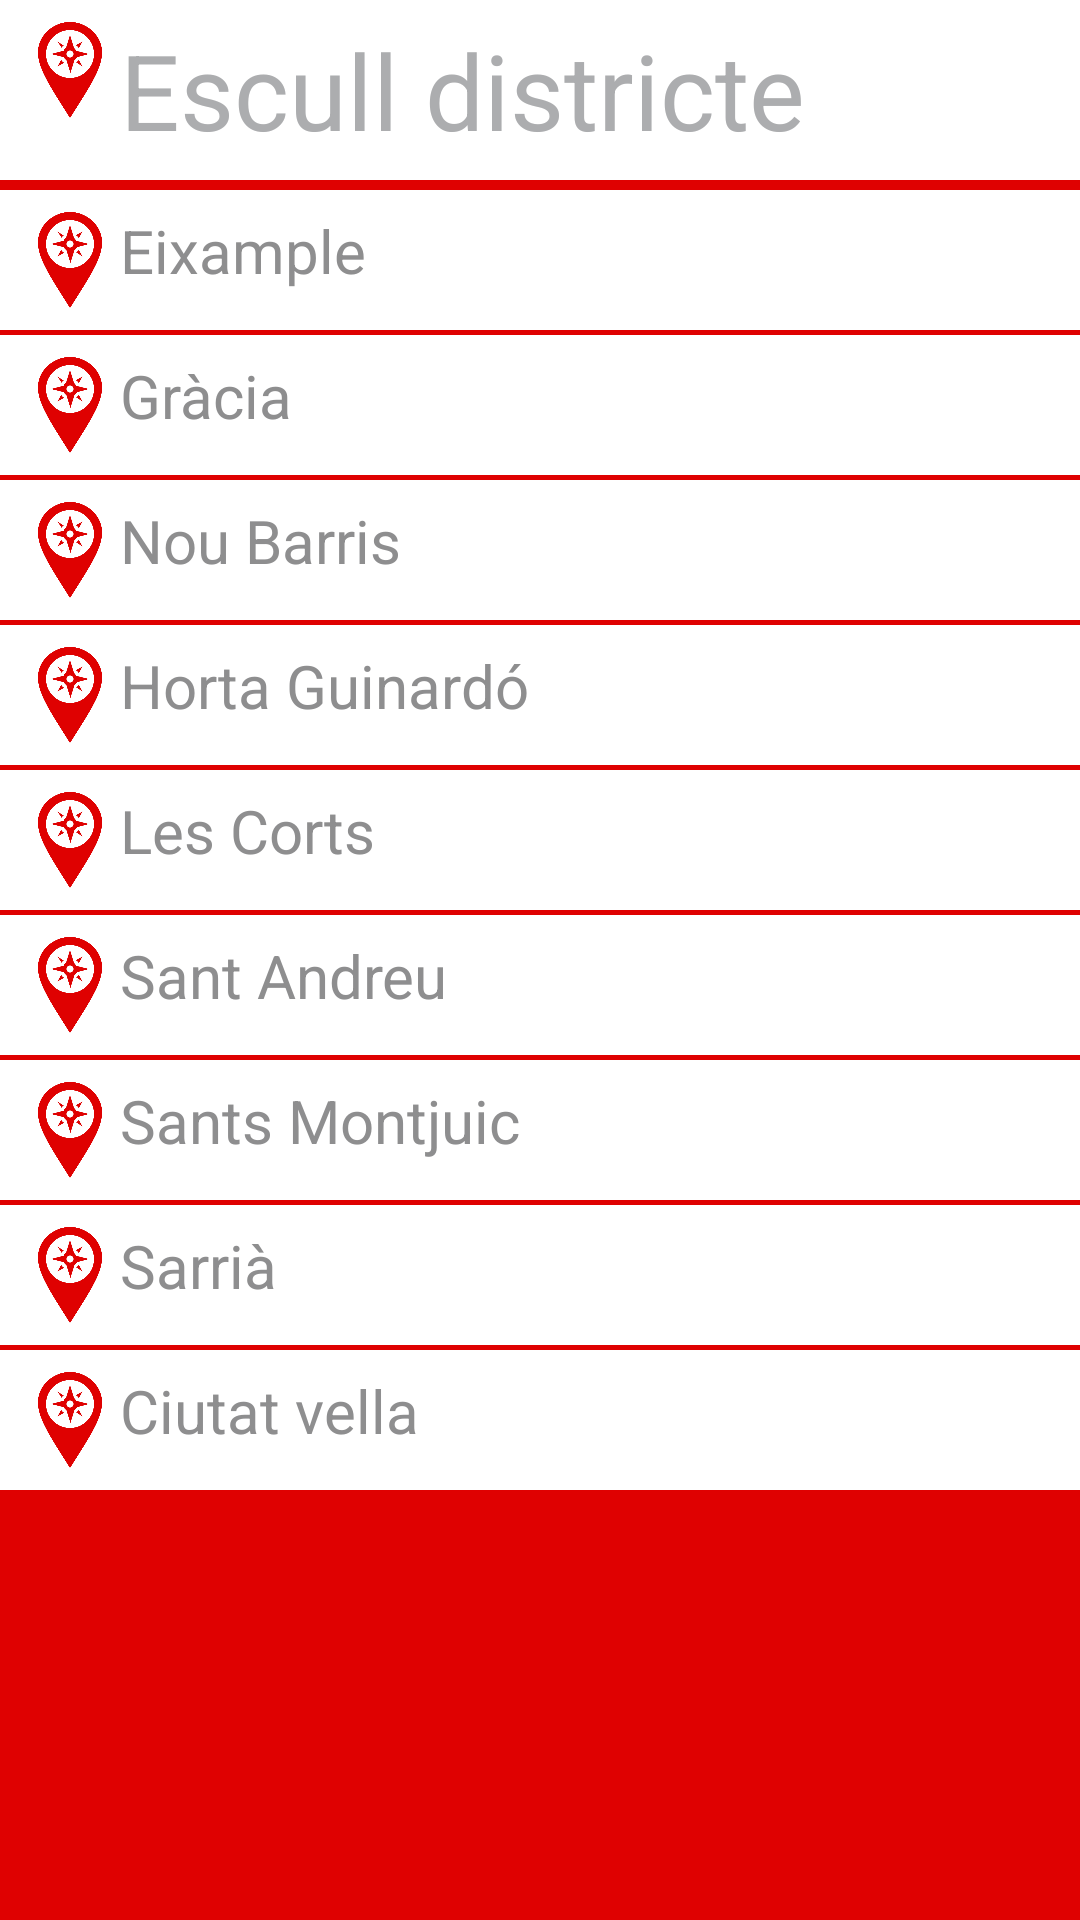

The Android layout XML behind this screen, and the referenced resources:
<!-- AndroidManifest.xml: application theme AppTheme -->
<!-- res/layout/escull_districte.xml -->
<?xml version="1.0" encoding="utf-8"?>

<ScrollView xmlns:android="http://schemas.android.com/apk/res/android"
    android:layout_width="match_parent"
    android:layout_height="match_parent"
    android:background="@color/vermell">

    <TableLayout
        android:layout_width="match_parent"
        android:layout_height="wrap_content">
        <TableRow android:background="@color/blanc"
            android:padding="20px"
            android:layout_marginBottom="10px">

            <ImageView android:id="@+id/foto"
                android:layout_width="100px"
                android:layout_height="100px"
                android:layout_alignParentLeft="true"
                android:src="@drawable/logobruixoappvermell"
                android:contentDescription="fotografia"/>

            <TextView
                android:text="@string/escull_districte"
                android:layout_width="wrap_content"
                android:layout_height="wrap_content"
                android:id="@+id/esculldistricte"
                android:textColor="#acadaf"
                android:textSize="35dp"
                android:gravity="left"/>
        </TableRow>
        <TableRow
            android:padding="20px"
            android:background="@color/blanc"
            android:layout_marginBottom="5px">
            <ImageView android:id="@+id/foto1"
                android:layout_width="100px"
                android:layout_height="100px"
                android:layout_alignParentLeft="true"
                android:src="@drawable/logobruixoappvermell"
                android:contentDescription="fotografia"/>

            <TextView
                android:text="@string/eixample"
                android:layout_width="wrap_content"
                android:layout_height="wrap_content"
                android:id="@+id/eixample"
                android:textAppearance="@color/colorPrimary"
                android:textColor="#8e8e8f"
                android:textSize="20dp"
                android:gravity="left"/>
        </TableRow>
        <TableRow
            android:padding="20px"
            android:layout_marginBottom="5px"
            android:background="@color/blanc">
            <ImageView android:id="@+id/foto2"
                android:layout_width="100px"
                android:layout_height="100px"
                android:layout_alignParentLeft="true"
                android:src="@drawable/logobruixoappvermell"
                android:contentDescription="fotografia"/>

            <TextView
                android:text="@string/gracia"
                android:layout_width="wrap_content"
                android:layout_height="wrap_content"
                android:id="@+id/gracia"
                android:textColor="#8e8e8f"
                android:textSize="20dp"
                android:gravity="left"/>
        </TableRow>
        <TableRow android:background="@color/blanc"
            android:layout_marginBottom="5px"
            android:padding="20px">
            <ImageView android:id="@+id/foto3"
                android:layout_width="100px"
                android:layout_height="100px"
                android:layout_alignParentLeft="true"
                android:src="@drawable/logobruixoappvermell"
                android:contentDescription="fotografia"/>

            <TextView
                android:text="@string/noubarris"
                android:layout_width="wrap_content"
                android:layout_height="wrap_content"
                android:id="@+id/noubarris"
                android:textAppearance="@color/colorPrimary"
                android:textColor="#8e8e8f"
                android:textSize="20dp"
                android:gravity="left"/>
        </TableRow>
        <TableRow android:background="@color/blanc"
            android:layout_marginBottom="5px"
            android:padding="20px">
            <ImageView android:id="@+id/foto4"
                android:layout_width="100px"
                android:layout_height="100px"
                android:layout_alignParentLeft="true"
                android:src="@drawable/logobruixoappvermell"
                android:contentDescription="fotografia"/>

            <TextView
                android:text="@string/hortaguinardo"
                android:layout_width="wrap_content"
                android:layout_height="wrap_content"
                android:id="@+id/hortaguinardo"
                android:textAppearance="@color/colorPrimary"
                android:textColor="#8e8e8f"
                android:textSize="20dp"
                android:gravity="left"/>
        </TableRow>
        <TableRow android:background="@color/blanc"
            android:layout_marginBottom="5px"
            android:padding="20px">
            <ImageView android:id="@+id/foto5"
                android:layout_width="100px"
                android:layout_height="100px"
                android:layout_alignParentLeft="true"
                android:src="@drawable/logobruixoappvermell"
                android:contentDescription="fotografia"/>

            <TextView
                android:text="@string/lescorts"
                android:layout_width="wrap_content"
                android:layout_height="wrap_content"
                android:id="@+id/lescorts"
                android:textAppearance="@color/colorPrimary"
                android:textColor="#8e8e8f"
                android:textSize="20dp"
                android:gravity="left"/>
        </TableRow><TableRow android:background="@color/blanc"
        android:layout_marginBottom="5px"
        android:padding="20px">
        <ImageView android:id="@+id/foto7"
            android:layout_width="100px"
            android:layout_height="100px"
            android:layout_alignParentLeft="true"
            android:src="@drawable/logobruixoappvermell"
            android:contentDescription="fotografia"/>

        <TextView
            android:text="@string/santandreu"
            android:layout_width="wrap_content"
            android:layout_height="wrap_content"
            android:id="@+id/santandreu"
            android:textAppearance="@color/colorPrimary"
            android:textColor="#8e8e8f"
            android:textSize="20dp"
            android:gravity="left"/>
    </TableRow>
        <TableRow android:background="@color/blanc"
            android:layout_marginBottom="5px"
            android:padding="20px">
            <ImageView android:id="@+id/foto6"
                android:layout_width="100px"
                android:layout_height="100px"
                android:layout_alignParentLeft="true"
                android:src="@drawable/logobruixoappvermell"
                android:contentDescription="fotografia"/>

            <TextView
                android:text="Sants Montjuic"
                android:layout_width="wrap_content"
                android:layout_height="wrap_content"
                android:id="@+id/santsmontjuic"
                android:textAppearance="@color/colorPrimary"
                android:textColor="#8e8e8f"
                android:textSize="20dp"
                android:gravity="left"/>
        </TableRow>
        <TableRow android:background="@color/blanc"
            android:layout_marginBottom="5px"
            android:padding="20px">
            <ImageView android:id="@+id/foto8"
                android:layout_width="100px"
                android:layout_height="100px"
                android:layout_alignParentLeft="true"
                android:src="@drawable/logobruixoappvermell"
                android:contentDescription="fotografia"/>

            <TextView
                android:text="Sarrià"
                android:layout_width="wrap_content"
                android:layout_height="wrap_content"
                android:id="@+id/sarria"
                android:textAppearance="@color/colorPrimary"
                android:textColor="#8e8e8f"
                android:textSize="20dp"
                android:gravity="left"/>
        </TableRow>
        <TableRow android:background="@color/blanc"
            android:layout_marginBottom="5px"
            android:padding="20px">
            <ImageView android:id="@+id/foto9"
                android:layout_width="100px"
                android:layout_height="100px"
                android:layout_alignParentLeft="true"
                android:src="@drawable/logobruixoappvermell"
                android:contentDescription="fotografia"/>

            <TextView
                android:text="Ciutat vella"
                android:layout_width="wrap_content"
                android:layout_height="wrap_content"
                android:id="@+id/ciutatvella"
                android:textAppearance="@color/colorPrimary"
                android:textColor="#8e8e8f"
                android:textSize="20dp"
                android:gravity="left"/>
        </TableRow>






    </TableLayout>

</ScrollView>
<!-- resources referenced by this layout -->
<resources>
  <color name="blanc">#FFFFFF</color>
  <color name="colorPrimary">#DF0101</color>
  <color name="vermell">#DF0101</color>
  <!-- drawable logobruixoappvermell: png bitmap (drawable, 12975 bytes) -->
  <string name="eixample">Eixample</string>
  <string name="escull_districte">Escull districte</string>
  <string name="gracia">Gràcia</string>
  <string name="hortaguinardo">Horta Guinardó</string>
  <string name="lescorts">Les Corts</string>
  <string name="noubarris">Nou Barris</string>
  <string name="santandreu">Sant Andreu</string>
  <style name="AppTheme" parent="Theme.AppCompat.Light.DarkActionBar">
          
          <item name="colorPrimary">@color/colorPrimary</item>
          <item name="colorPrimaryDark">@color/colorPrimaryDark</item>
          <item name="colorAccent">@color/colorAccent</item>
          <item name="actionBarItemBackground">@color/common_google_signin_btn_text_light_pressed</item>
      </style>
  <color name="colorPrimaryDark">#FFFFFF</color>
  <color name="colorAccent">#0b0b0b</color>
</resources>
